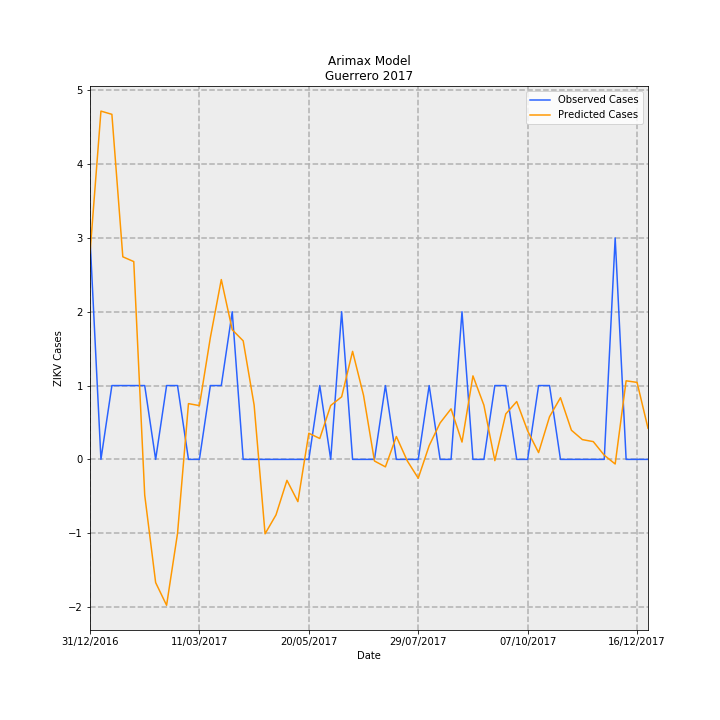

The table this chart was drawn from, first rows:
Date, predictions_incidence, observed_incidence, Predicted Cases, Observed Cases, error
31/12/2016, 0.07904, 0.08491, 2.793, 3.0, 0.2072
07/01/2017, 0.1335, 0.0, 4.718, 0.0, -4.718
14/01/2017, 0.1323, 0.0283, 4.674, 1.0, -3.674
21/01/2017, 0.07766, 0.0283, 2.744, 1.0, -1.744
28/01/2017, 0.07583, 0.0283, 2.679, 1.0, -1.679
04/02/2017, -0.01365, 0.0283, -0.4825, 1.0, 1.482
11/02/2017, -0.04723, 0.0, -1.669, 0.0, 1.669
18/02/2017, -0.05594, 0.0283, -1.976, 1.0, 2.976
25/02/2017, -0.02837, 0.0283, -1.002, 1.0, 2.002
04/03/2017, 0.02138, 0.0, 0.7555, 0.0, -0.7555
11/03/2017, 0.02061, 0.0, 0.7282, 0.0, -0.7282
18/03/2017, 0.0467, 0.0283, 1.65, 1.0, -0.65
25/03/2017, 0.06894, 0.0283, 2.436, 1.0, -1.436
01/04/2017, 0.0497, 0.05661, 1.756, 2.0, 0.2438
08/04/2017, 0.04545, 0.0, 1.606, 0.0, -1.606
15/04/2017, 0.02084, 0.0, 0.7363, 0.0, -0.7363
22/04/2017, -0.02853, 0.0, -1.008, 0.0, 1.008
29/04/2017, -0.02128, 0.0, -0.752, 0.0, 0.752
06/05/2017, -0.008038, 0.0, -0.284, 0.0, 0.284
13/05/2017, -0.0162, 0.0, -0.5724, 0.0, 0.5724
20/05/2017, 0.01003, 0.0, 0.3544, 0.0, -0.3544
27/05/2017, 0.008009, 0.0283, 0.283, 1.0, 0.717
03/06/2017, 0.02066, 0.0, 0.7298, 0.0, -0.7298
10/06/2017, 0.02399, 0.05661, 0.8475, 2.0, 1.152
17/06/2017, 0.04142, 0.0, 1.463, 0.0, -1.463
24/06/2017, 0.02458, 0.0, 0.8685, 0.0, -0.8685
01/07/2017, -0.000617, 0.0, -0.0218, 0.0, 0.0218
08/07/2017, -0.002859, 0.0283, -0.101, 1.0, 1.101
15/07/2017, 0.008769, 0.0, 0.3098, 0.0, -0.3098
22/07/2017, -0.0005788, 0.0, -0.02045, 0.0, 0.02045
29/07/2017, -0.007227, 0.0, -0.2553, 0.0, 0.2553
05/08/2017, 0.005269, 0.0283, 0.1862, 1.0, 0.8138
12/08/2017, 0.01399, 0.0, 0.4942, 0.0, -0.4942
19/08/2017, 0.01938, 0.0, 0.6847, 0.0, -0.6847
26/08/2017, 0.006642, 0.05661, 0.2347, 2.0, 1.765
02/09/2017, 0.03202, 0.0, 1.131, 0.0, -1.131
09/09/2017, 0.0208, 0.0, 0.735, 0.0, -0.735
16/09/2017, -0.0004707, 0.0283, -0.01663, 1.0, 1.017
23/09/2017, 0.01742, 0.0283, 0.6155, 1.0, 0.3845
30/09/2017, 0.02218, 0.0, 0.7836, 0.0, -0.7836
07/10/2017, 0.01091, 0.0, 0.3855, 0.0, -0.3855
14/10/2017, 0.002602, 0.0283, 0.09193, 1.0, 0.9081
21/10/2017, 0.01636, 0.0283, 0.5779, 1.0, 0.4221
28/10/2017, 0.02365, 0.0, 0.8356, 0.0, -0.8356
04/11/2017, 0.01118, 0.0, 0.3951, 0.0, -0.3951
11/11/2017, 0.007582, 0.0, 0.2679, 0.0, -0.2679
18/11/2017, 0.006809, 0.0, 0.2406, 0.0, -0.2406
25/11/2017, 0.001601, 0.0, 0.05656, 0.0, -0.05656
02/12/2017, -0.001767, 0.08491, -0.06243, 3.0, 3.062
09/12/2017, 0.03012, 0.0, 1.064, 0.0, -1.064
16/12/2017, 0.02952, 0.0, 1.043, 0.0, -1.043
23/12/2017, 0.01194, 0.0, 0.4218, 0.0, -0.4218
